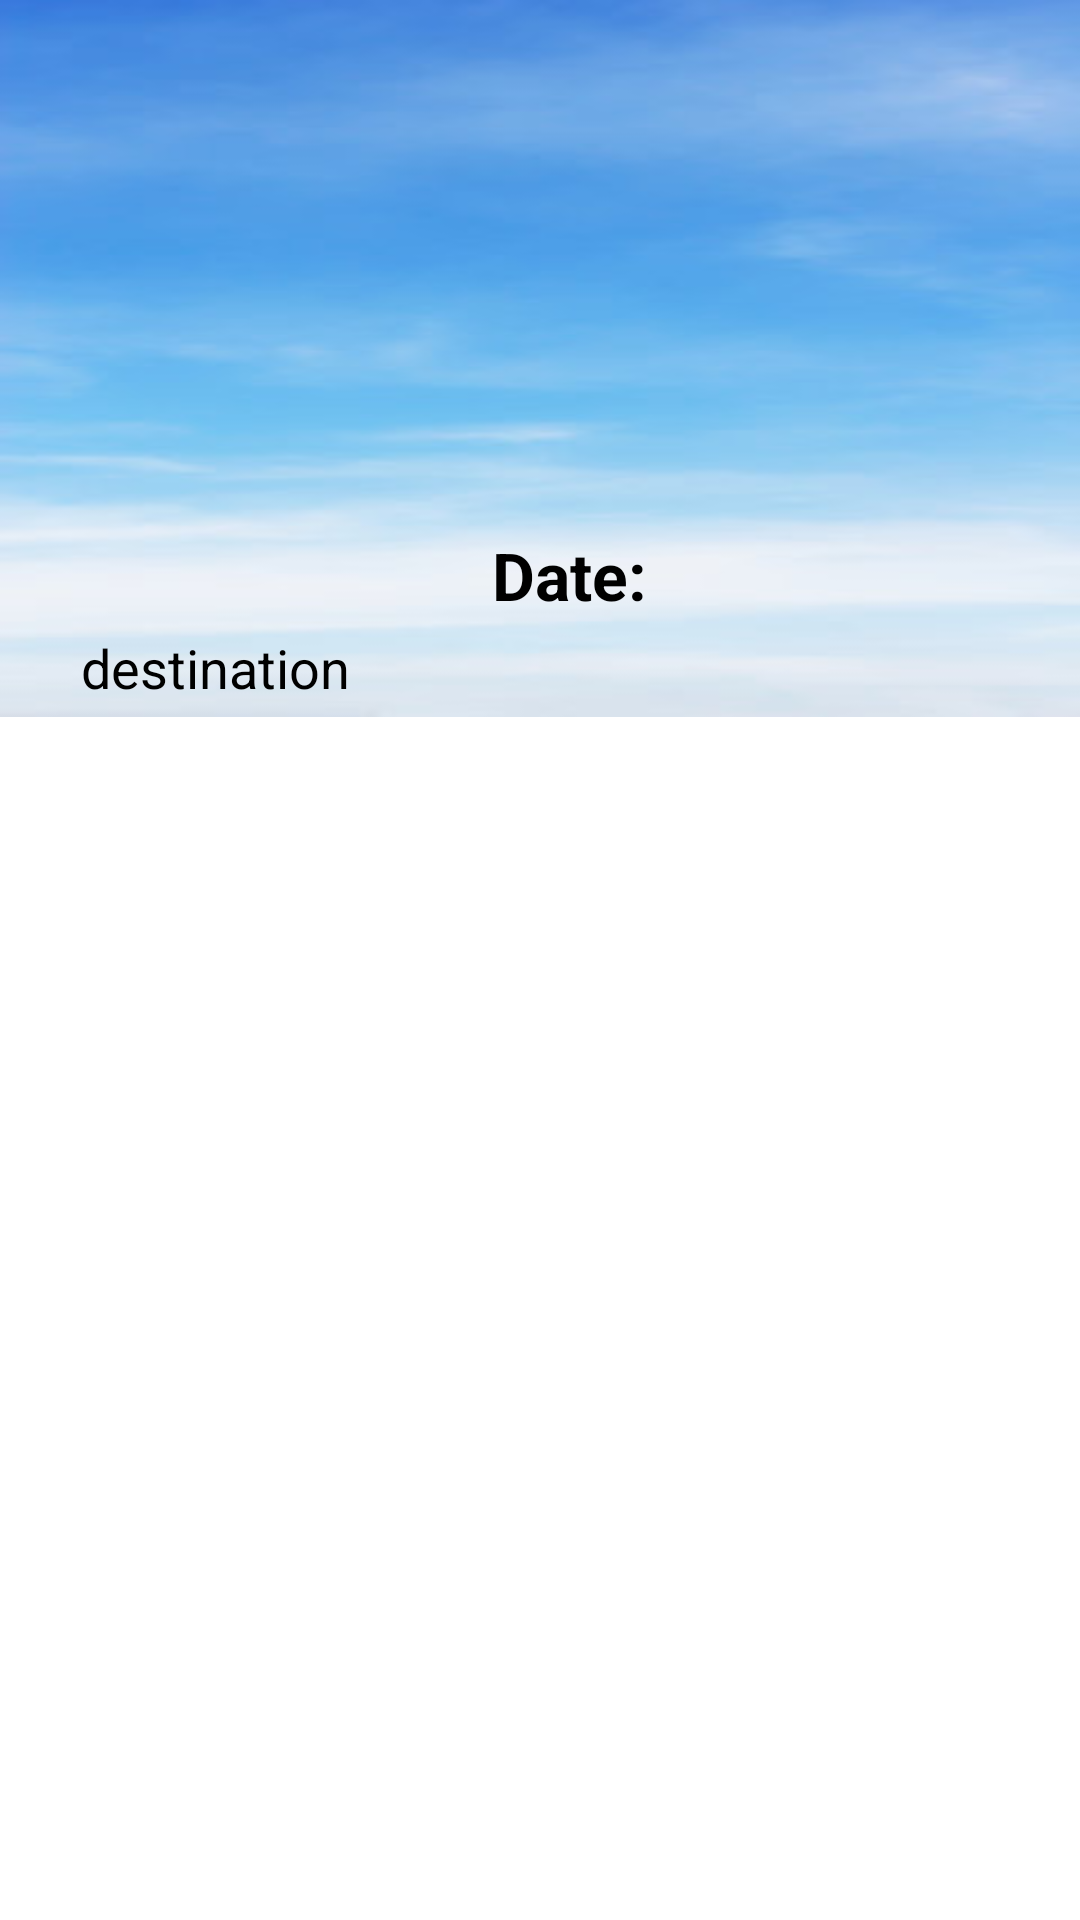

Reconstruct the res/layout file that produces this screen, plus the resources it refers to.
<!-- AndroidManifest.xml: application theme Theme.FlightBooking -->
<!-- res/layout/activity_flights.xml -->
<?xml version="1.0" encoding="utf-8"?>
<LinearLayout xmlns:android="http://schemas.android.com/apk/res/android"
    xmlns:app="http://schemas.android.com/apk/res-auto"
    xmlns:tools="http://schemas.android.com/tools"
    android:layout_width="match_parent"
    android:layout_height="match_parent"
    android:orientation="vertical"
    tools:context=".FlightsActivity">

    <LinearLayout
        android:id="@+id/linearLayout"
        android:layout_width="match_parent"
        android:layout_height="239dp"
        android:background="@drawable/sky"
        android:orientation="vertical"
        app:layout_constraintEnd_toEndOf="parent"
        app:layout_constraintStart_toStartOf="parent"
        app:layout_constraintTop_toTopOf="parent">


        <ImageView
            android:layout_width="match_parent"
            android:layout_height="150dp"
            android:src="@drawable/aeroplane" />

        <TextView
            android:id="@+id/date"
            android:layout_width="match_parent"
            android:layout_height="wrap_content"
            android:layout_marginLeft="25dp"
            android:layout_marginTop="25dp"
            android:padding="2dp"
            android:text="Date: "
            android:textAlignment="center"
            android:textColor="@color/black"
            android:textSize="22sp"
            android:textStyle="bold"
            app:layout_constraintEnd_toEndOf="parent"
            app:layout_constraintStart_toStartOf="parent"
            app:layout_constraintTop_toTopOf="parent" />

        <TextView
            android:id="@+id/destination"
            android:layout_width="match_parent"
            android:layout_height="wrap_content"
            android:layout_marginLeft="25dp"
            android:padding="2dp"
            android:text="destination"
            android:textAlignment="textStart"
            android:textColor="@color/black"
            android:textSize="18sp"
            app:layout_constraintEnd_toEndOf="parent"
            app:layout_constraintStart_toStartOf="parent"
            app:layout_constraintTop_toBottomOf="@+id/UserName" />

    </LinearLayout>


    <ListView
        android:id="@+id/listView"
        android:layout_width="match_parent"
        android:layout_height="wrap_content"
        app:layout_constraintBottom_toBottomOf="parent"
        app:layout_constraintEnd_toEndOf="parent"
        app:layout_constraintStart_toStartOf="parent"
        app:layout_constraintTop_toBottomOf="@+id/linearLayout" />

</LinearLayout>
<!-- resources referenced by this layout -->
<resources>
  <color name="black">#FF000000</color>
  <!-- drawable sky: jpg bitmap (drawable, 10358 bytes) -->
  <style name="Theme.FlightBooking" parent="Theme.MaterialComponents.DayNight.DarkActionBar">
          
          <item name="colorPrimary">@color/purple_500</item>
          <item name="colorPrimaryVariant">@color/purple_700</item>
          <item name="colorOnPrimary">@color/white</item>
          
          <item name="colorSecondary">@color/teal_200</item>
          <item name="colorSecondaryVariant">@color/teal_700</item>
          <item name="colorOnSecondary">@color/black</item>
          
          <item name="android:statusBarColor">?attr/colorPrimaryVariant</item>
          
      </style>
  <color name="purple_500">#000000</color>
  <color name="purple_700">#000000</color>
  <color name="white">#FFFFFFFF</color>
  <color name="teal_200">#00B0FF</color>
  <color name="teal_700">#9C9E9E</color>
</resources>
